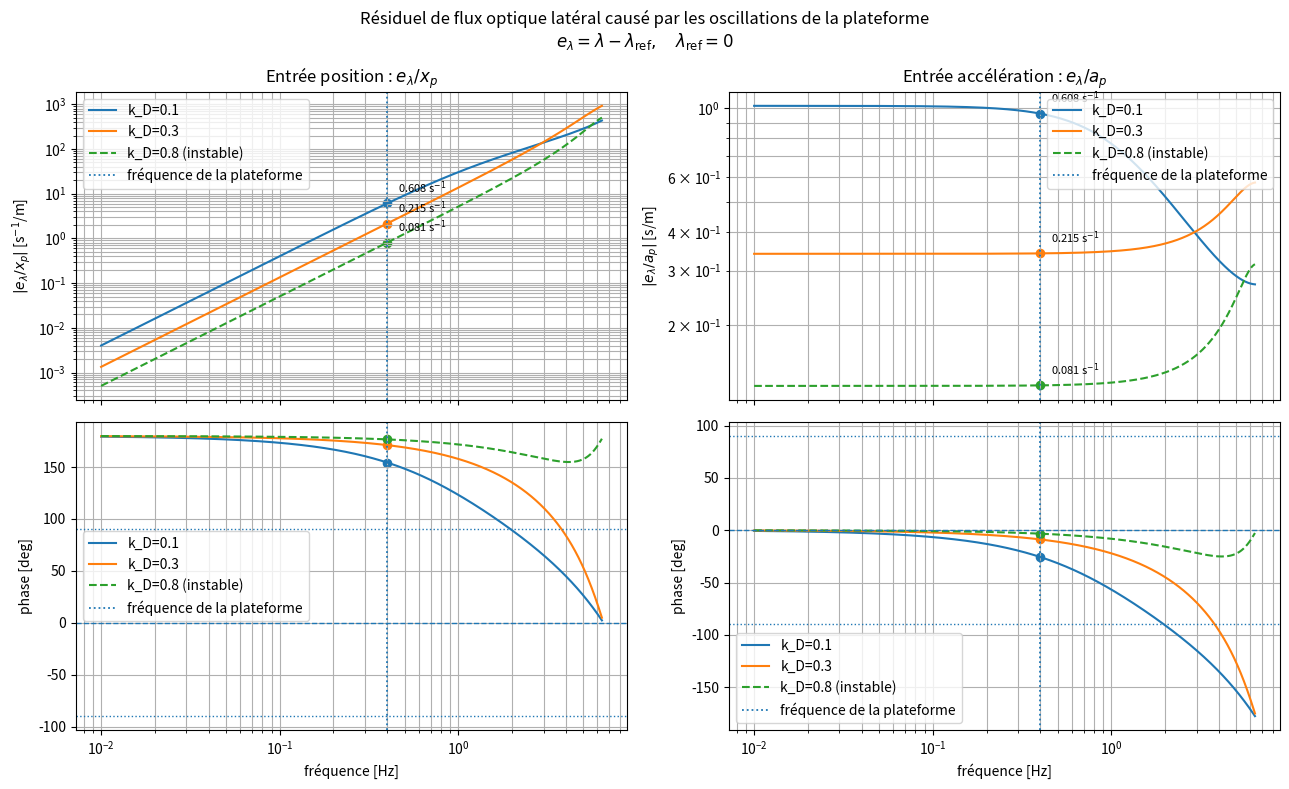
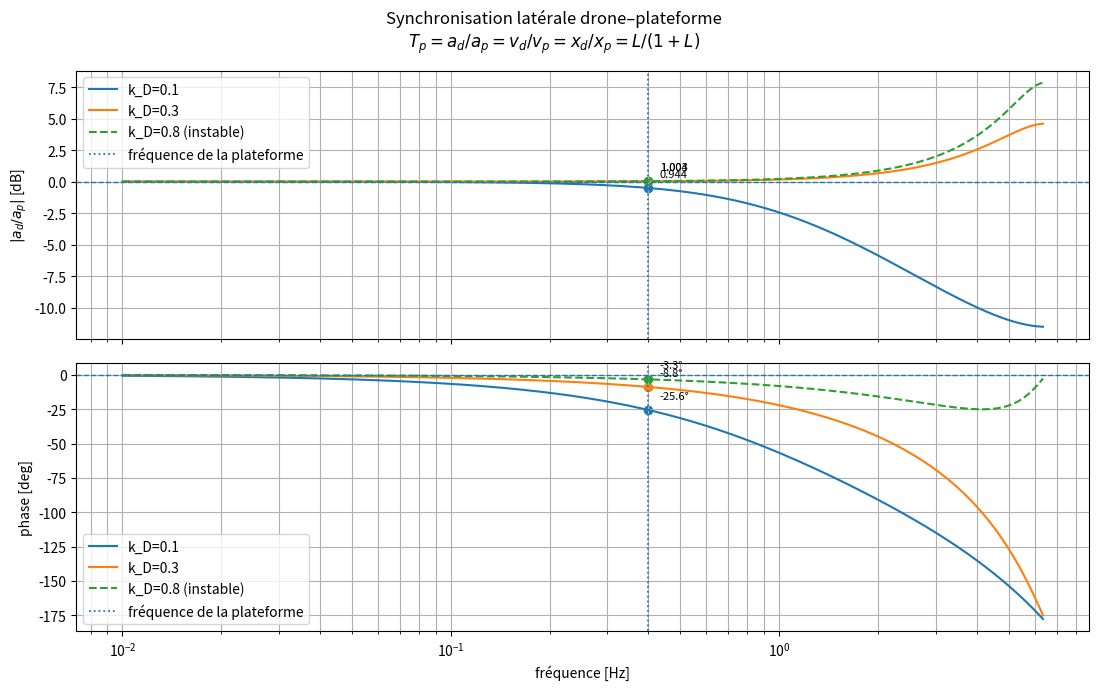
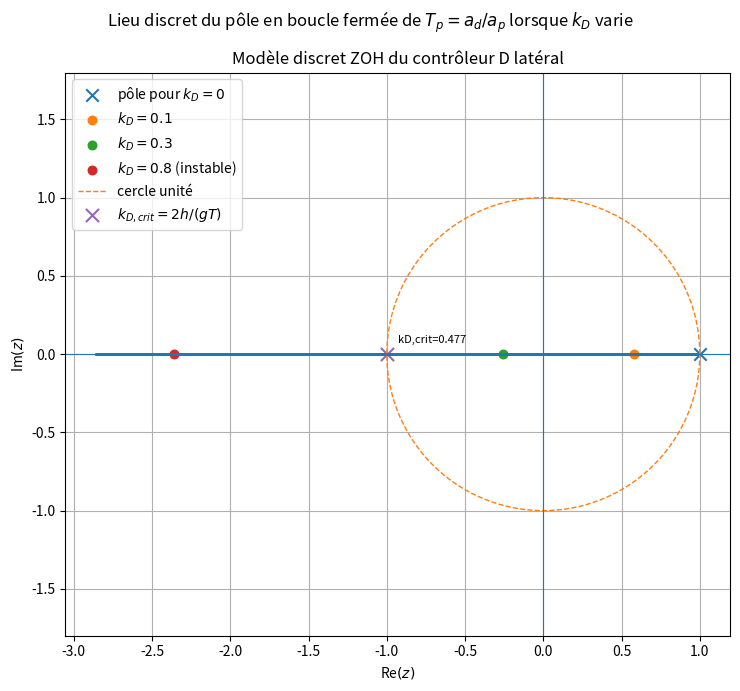

Reproduce these figures in Python, in order.
"""Lateral optical-flow analysis for the FINAL_PROBE roll controller.

The landing target has already been centered during CENTER. In FINAL_PROBE,
the roll controller regulates only the lateral translational optical flow

    lambda = (v_platform - v_drone) / h

toward zero. With the small-angle approximation a_drone = g * phi and
phi_cmd = k_D * lambda, the acceleration-equivalent gain is K = g * k_D.

The continuous relative-velocity dynamics are exactly discretized with a
zero-order hold. The script produces only:
    1. lateral optical-flow residual frequency response;
    2. drone/platform synchronization a_d / a_p;
    3. discrete closed-loop root locus.

The pitch-axis analysis is directly analogous after the appropriate sign
convention is applied.
"""

from __future__ import annotations

import math
from dataclasses import dataclass

import matplotlib.pyplot as plt
import numpy as np


@dataclass
class LateralConfig:
    # Frozen height during FINAL_PROBE.
    height_m: float = 0.18

    # Roll D gains: phi_cmd = k_D * lambda.
    # Units: rad / (1/s) = rad*s.
    roll_kd_values: tuple[float, ...] = (0.10, 0.30, 0.80)

    # Effective visual/control update interval.
    sample_time_s: float = 0.06
    gravity_m_s2: float = 9.81

    # Lateral platform oscillation.
    platform_frequency_hz: float = 0.4
    platform_amplitude_m: float = 0.10

    # Frequency grid.
    f_min_hz: float = 0.01
    n_frequency_points: int = 2500

    # <= 0 selects 1.15 * max(configured gains, critical roll gain).
    root_locus_gain_max: float = 0.0
    root_locus_points: int = 1500


def frequency_grid(cfg: LateralConfig) -> np.ndarray:
    f_nyquist = 0.5 / cfg.sample_time_s
    return np.logspace(
        math.log10(cfg.f_min_hz),
        math.log10(0.98 * f_nyquist),
        cfg.n_frequency_points,
    )


def lateral_flow_plant_response(
    cfg: LateralConfig,
    frequencies_hz: np.ndarray,
) -> np.ndarray:
    """Return P_lambda(z) from residual acceleration to lateral optical flow.

    Frozen-height model:
        lambda[k+1] = lambda[k] + T/h * (a_p[k] - a_d[k])

    Therefore:
        P_lambda(z) = (T/h) / (z - 1)
    """
    T = cfg.sample_time_s
    h = cfg.height_m
    z = np.exp(1j * 2.0 * math.pi * frequencies_hz * T)
    return (T / h) / (z - 1.0)


def acceleration_gain(cfg: LateralConfig, roll_kd: float) -> float:
    """Convert the roll-angle D gain to acceleration-equivalent gain K."""
    return cfg.gravity_m_s2 * float(roll_kd)


def critical_roll_gain(cfg: LateralConfig) -> float:
    """Discrete stability ceiling k_D,crit = 2h/(gT)."""
    return 2.0 * cfg.height_m / (
        cfg.gravity_m_s2 * cfg.sample_time_s
    )


def closed_loop_pole(cfg: LateralConfig, roll_kd: float) -> complex:
    """Pole of a_d/a_p for the D-only sampled lateral optical-flow loop."""
    mu = (
        cfg.gravity_m_s2
        * float(roll_kd)
        * cfg.sample_time_s
        / cfg.height_m
    )
    return complex(1.0 - mu, 0.0)


def compute_for_gain(cfg: LateralConfig, roll_kd: float) -> dict:
    frequencies_hz = frequency_grid(cfg)
    P_lambda = lateral_flow_plant_response(cfg, frequencies_hz)

    K = acceleration_gain(cfg, roll_kd)
    L = K * P_lambda
    pole = closed_loop_pole(cfg, roll_kd)

    return {
        "f": frequencies_hz,
        "kd": float(roll_kd),
        "K": K,
        "mu": K * cfg.sample_time_s / cfg.height_m,
        "T_platform": L / (1.0 + L),       # a_d / a_p
        "H_lambda_ap": P_lambda / (1.0 + L),  # lambda / a_p
        "pole": pole,
        "stable": bool(abs(pole) < 1.0 - 1e-10),
    }


def complex_at_frequency(f: np.ndarray, H: np.ndarray, f0: float) -> complex:
    """Interpolate a complex response on the logarithmic frequency axis."""
    x, x0 = np.log(f), math.log(f0)
    return complex(
        np.interp(x0, x, np.real(H)),
        np.interp(x0, x, np.imag(H)),
    )


def platform_acceleration_amplitude(cfg: LateralConfig) -> float:
    omega = 2.0 * math.pi * cfg.platform_frequency_hz
    return cfg.platform_amplitude_m * omega * omega


def magnitude_db(H: np.ndarray) -> np.ndarray:
    return 20.0 * np.log10(np.maximum(np.abs(H), 1e-12))


def phase_deg(H: np.ndarray) -> np.ndarray:
    phase = np.rad2deg(np.angle(H))
    return (phase + 180.0) % 360.0 - 180.0


def curve_style(response: dict) -> tuple[str, str]:
    suffix = "" if response["stable"] else " (instable)"
    linestyle = "-" if response["stable"] else "--"
    return f"k_D={response['kd']:g}{suffix}", linestyle


def mark_platform_frequency(ax, cfg: LateralConfig) -> None:
    ax.axvline(
        cfg.platform_frequency_hz,
        linestyle=":",
        linewidth=1.3,
        label="fréquence de la plateforme",
    )


# --------------------------------------------------------------------------- #
# 1. Lateral optical-flow residual
# --------------------------------------------------------------------------- #


def plot_lateral_flow_residual(
    cfg: LateralConfig,
    responses: list[dict],
) -> None:
    fig, axes = plt.subplots(2, 2, figsize=(13, 8), sharex=True)
    fig.suptitle(
        "Résiduel de flux optique latéral causé par les oscillations "
        "de la plateforme\n"
        r"$e_\lambda=\lambda-\lambda_{\mathrm{ref}},\quad "
        r"\lambda_{\mathrm{ref}}=0$"
    )

    for response in responses:
        f = response["f"]
        H_lambda_ap = response["H_lambda_ap"]
        H_lambda_xp = -(2.0 * math.pi * f) ** 2 * H_lambda_ap
        label, linestyle = curve_style(response)

        axes[0, 0].loglog(
            f,
            np.maximum(np.abs(H_lambda_xp), 1e-12),
            linestyle=linestyle,
            label=label,
        )
        axes[1, 0].semilogx(
            f,
            phase_deg(H_lambda_xp),
            linestyle=linestyle,
            label=label,
        )
        axes[0, 1].loglog(
            f,
            np.maximum(np.abs(H_lambda_ap), 1e-12),
            linestyle=linestyle,
            label=label,
        )
        axes[1, 1].semilogx(
            f,
            phase_deg(H_lambda_ap),
            linestyle=linestyle,
            label=label,
        )

        f0 = cfg.platform_frequency_hz
        H_xp_0 = complex_at_frequency(f, H_lambda_xp, f0)
        H_ap_0 = complex_at_frequency(f, H_lambda_ap, f0)
        residual_amp = abs(H_xp_0) * cfg.platform_amplitude_m

        axes[0, 0].scatter([f0], [abs(H_xp_0)], s=35)
        axes[0, 1].scatter([f0], [abs(H_ap_0)], s=35)
        axes[1, 0].scatter(
            [f0], phase_deg(np.array([H_xp_0])), s=35,
        )
        axes[1, 1].scatter(
            [f0], phase_deg(np.array([H_ap_0])), s=35,
        )

        for ax, value in (
            (axes[0, 0], H_xp_0),
            (axes[0, 1], H_ap_0),
        ):
            ax.annotate(
                f"{residual_amp:.3f} s$^{{-1}}$",
                xy=(f0, abs(value)),
                xytext=(8, 8),
                textcoords="offset points",
                fontsize=8,
            )

    for ax in axes.flat:
        mark_platform_frequency(ax, cfg)
        ax.grid(True, which="both")
        ax.legend(loc="best")

    axes[0, 0].set_title(r"Entrée position : $e_\lambda/x_p$")
    axes[0, 0].set_ylabel(
        r"$|e_\lambda/x_p|$ [s$^{-1}$/m]"
    )
    axes[1, 0].set_ylabel("phase [deg]")
    axes[1, 0].set_xlabel("fréquence [Hz]")

    axes[0, 1].set_title(r"Entrée accélération : $e_\lambda/a_p$")
    axes[0, 1].set_ylabel(r"$|e_\lambda/a_p|$ [s/m]")
    axes[1, 1].set_ylabel("phase [deg]")
    axes[1, 1].set_xlabel("fréquence [Hz]")

    for ax in axes[1, :]:
        ax.axhline(0.0, linestyle="--", linewidth=1)
        ax.axhline(-90.0, linestyle=":", linewidth=1)
        ax.axhline(90.0, linestyle=":", linewidth=1)

    fig.tight_layout()


# --------------------------------------------------------------------------- #
# 2. Drone/platform synchronization
# --------------------------------------------------------------------------- #


def plot_platform_synchronization(
    cfg: LateralConfig,
    responses: list[dict],
) -> None:
    fig, axes = plt.subplots(2, 1, figsize=(11, 7), sharex=True)
    fig.suptitle(
        "Synchronisation latérale drone–plateforme\n"
        r"$T_p=a_d/a_p=v_d/v_p=x_d/x_p=L/(1+L)$"
    )

    for response in responses:
        f = response["f"]
        T_platform = response["T_platform"]
        label, linestyle = curve_style(response)

        axes[0].semilogx(
            f,
            magnitude_db(T_platform),
            linestyle=linestyle,
            label=label,
        )
        axes[1].semilogx(
            f,
            phase_deg(T_platform),
            linestyle=linestyle,
            label=label,
        )

        f0 = cfg.platform_frequency_hz
        T0 = complex_at_frequency(f, T_platform, f0)
        mag0_db = magnitude_db(np.array([T0]))[0]
        phase0 = phase_deg(np.array([T0]))[0]

        axes[0].scatter([f0], [mag0_db], s=35)
        axes[1].scatter([f0], [phase0], s=35)
        axes[0].annotate(
            f"{abs(T0):.3f}",
            xy=(f0, mag0_db),
            xytext=(8, 8),
            textcoords="offset points",
            fontsize=8,
        )
        axes[1].annotate(
            f"{phase0:.1f}°",
            xy=(f0, phase0),
            xytext=(8, 8),
            textcoords="offset points",
            fontsize=8,
        )

    for ax in axes:
        mark_platform_frequency(ax, cfg)
        ax.axhline(0.0, linestyle="--", linewidth=1)
        ax.grid(True, which="both")
        ax.legend(loc="best")

    axes[0].set_ylabel(r"$|a_d/a_p|$ [dB]")
    axes[1].set_ylabel("phase [deg]")
    axes[1].set_xlabel("fréquence [Hz]")
    fig.tight_layout()


# --------------------------------------------------------------------------- #
# 3. Discrete root locus
# --------------------------------------------------------------------------- #


def root_locus_data(cfg: LateralConfig):
    kd_critical = critical_roll_gain(cfg)
    gain_max = cfg.root_locus_gain_max
    if gain_max <= 0.0:
        gain_max = 1.15 * max(max(cfg.roll_kd_values), kd_critical)

    gains = np.linspace(0.0, gain_max, cfg.root_locus_points)
    poles = np.array([closed_loop_pole(cfg, kd) for kd in gains])
    return gains, poles, kd_critical


def plot_root_locus(cfg: LateralConfig) -> None:
    _, poles, kd_critical = root_locus_data(cfg)
    fig, ax = plt.subplots(figsize=(7.5, 7.0))
    fig.suptitle(
        "Lieu discret du pôle en boucle fermée de "
        r"$T_p=a_d/a_p$ lorsque $k_D$ varie"
    )

    ax.plot(np.real(poles), np.imag(poles), ".", ms=2)
    ax.scatter(
        [1.0], [0.0], marker="x", s=80, label=r"pôle pour $k_D=0$",
    )

    for kd in cfg.roll_kd_values:
        pole = closed_loop_pole(cfg, kd)
        state = "" if abs(pole) < 1.0 - 1e-10 else " (instable)"
        ax.scatter(
            [np.real(pole)],
            [np.imag(pole)],
            s=38,
            label=fr"$k_D={kd:g}${state}",
        )

    theta = np.linspace(0.0, 2.0 * math.pi, 600)
    ax.plot(
        np.cos(theta),
        np.sin(theta),
        linestyle="--",
        linewidth=1,
        label="cercle unité",
    )
    ax.scatter(
        [-1.0],
        [0.0],
        marker="x",
        s=90,
        label=r"$k_{D,crit}=2h/(gT)$",
    )
    ax.annotate(
        f"kD,crit={kd_critical:.3g}",
        xy=(-1.0, 0.0),
        xytext=(8, 8),
        textcoords="offset points",
        fontsize=8,
    )

    ax.axhline(0.0, linewidth=0.8)
    ax.axvline(0.0, linewidth=0.8)
    ax.set_title("Modèle discret ZOH du contrôleur D latéral")
    ax.set_xlabel(r"Re$(z)$")
    ax.set_ylabel(r"Im$(z)$")
    ax.set_aspect("equal", adjustable="datalim")
    ax.grid(True)
    ax.legend(loc="best")
    fig.tight_layout()


def print_summary(cfg: LateralConfig, responses: list[dict]) -> None:
    kd_critical = critical_roll_gain(cfg)
    a_platform = platform_acceleration_amplitude(cfg)

    print("\n=== Lateral optical-flow analysis: roll axis ===")
    print(
        f"h={cfg.height_m:.4f} m, T={cfg.sample_time_s:.4f} s, "
        f"g={cfg.gravity_m_s2:.4f} m/s², "
        f"kDcrit={kd_critical:.4f} rad*s"
    )
    print(
        f"platform: A={cfg.platform_amplitude_m:.4f} m, "
        f"f={cfg.platform_frequency_hz:.4f} Hz, "
        f"|a_p|={a_platform:.4f} m/s²\n"
    )

    for response in responses:
        T0 = complex_at_frequency(
            response["f"],
            response["T_platform"],
            cfg.platform_frequency_hz,
        )
        H0 = complex_at_frequency(
            response["f"],
            response["H_lambda_ap"],
            cfg.platform_frequency_hz,
        )
        state = "stable" if response["stable"] else "UNSTABLE"
        print(
            f"kD={response['kd']:g}: {state}, "
            f"K=g*kD={response['K']:.4f} m/s, "
            f"mu={response['mu']:.4f}, "
            f"pole={response['pole'].real:.4f}, "
            f"|a_d/a_p|={abs(T0):.4f}, "
            f"phase={np.angle(T0, deg=True):.2f} deg, "
            f"|e_lambda|={abs(H0) * a_platform:.4f} 1/s"
        )


def run_analysis(cfg: LateralConfig) -> None:
    responses = [compute_for_gain(cfg, kd) for kd in cfg.roll_kd_values]
    print_summary(cfg, responses)
    plot_lateral_flow_residual(cfg, responses)
    plot_platform_synchronization(cfg, responses)
    plot_root_locus(cfg)
    plt.show()


if __name__ == "__main__":
    configuration = LateralConfig(
        height_m=0.18,
        roll_kd_values=(0.10, 0.30, 0.80),
        sample_time_s=0.077,
        platform_frequency_hz=0.4,
        platform_amplitude_m=0.10,
    )
    run_analysis(configuration)
